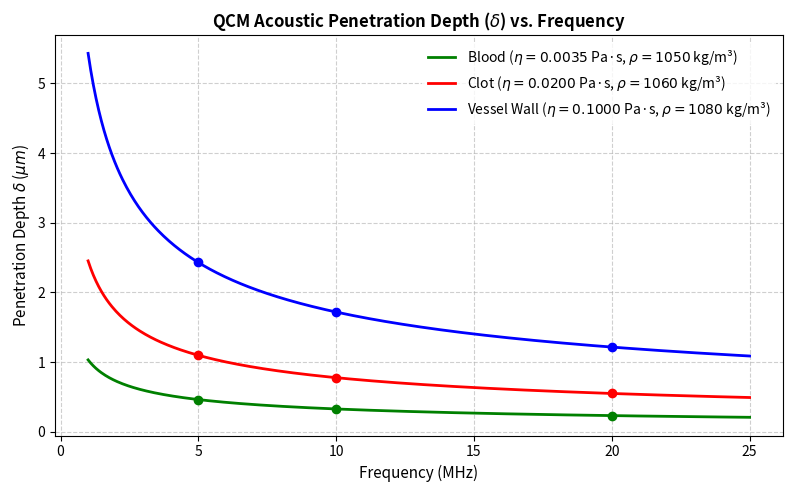

Recreate this plot in Python.
import numpy as np
import matplotlib.pyplot as plt

# Frequency range in Hz (1 MHz to 25 MHz)
f = np.linspace(1e6, 25e6, 500)
f_mhz = f / 1e6

# Parameters
# Blood
eta_blood = 0.0035
rho_blood = 1050
delta_blood = np.sqrt(eta_blood / (np.pi * f * rho_blood)) * 1e6  # in um

# Clot
eta_clot = 0.0200
rho_clot = 1060
delta_clot = np.sqrt(eta_clot / (np.pi * f * rho_clot)) * 1e6  # in um

# Vessel Wall
eta_wall = 0.1000
rho_wall = 1080
delta_wall = np.sqrt(eta_wall / (np.pi * f * rho_wall)) * 1e6  # in um

# Plotting
plt.figure(figsize=(8, 5), dpi=150)
plt.plot(f_mhz, delta_blood, color='green', linewidth=2, label='Blood ($\eta = 0.0035$ Pa·s, $\\rho = 1050$ kg/m³)')
plt.plot(f_mhz, delta_clot, color='red', linewidth=2, label='Clot ($\eta = 0.0200$ Pa·s, $\\rho = 1060$ kg/m³)')
plt.plot(f_mhz, delta_wall, color='blue', linewidth=2, label='Vessel Wall ($\eta = 0.1000$ Pa·s, $\\rho = 1080$ kg/m³)')

# Highlight discrete frequencies 5, 10, 20 MHz
discrete_f_mhz = np.array([5, 10, 20])
discrete_f = discrete_f_mhz * 1e6

d_b_pts = np.sqrt(eta_blood / (np.pi * discrete_f * rho_blood)) * 1e6
d_c_pts = np.sqrt(eta_clot / (np.pi * discrete_f * rho_clot)) * 1e6
d_w_pts = np.sqrt(eta_wall / (np.pi * discrete_f * rho_wall)) * 1e6

plt.scatter(discrete_f_mhz, d_b_pts, color='green', zorder=5)
plt.scatter(discrete_f_mhz, d_c_pts, color='red', zorder=5)
plt.scatter(discrete_f_mhz, d_w_pts, color='blue', zorder=5)

plt.title('QCM Acoustic Penetration Depth ($\delta$) vs. Frequency', fontsize=12, fontweight='bold')
plt.xlabel('Frequency (MHz)', fontsize=11)
plt.ylabel('Penetration Depth $\delta$ ($\mu m$)', fontsize=11)
plt.grid(True, linestyle='--', alpha=0.6)
plt.legend(frameon=True, facecolor='white', edgecolor='none')
plt.tight_layout()

plt.savefig('penetration_depth_plot.png')
plt.close()
